Run: headless pygame with SDL's dummy video driver; simulated clock (each Clock.tick advances the game by its frame time, no real sleeping); random seed 0; keys injected as events and as key.get_pressed() state; no mouse input.
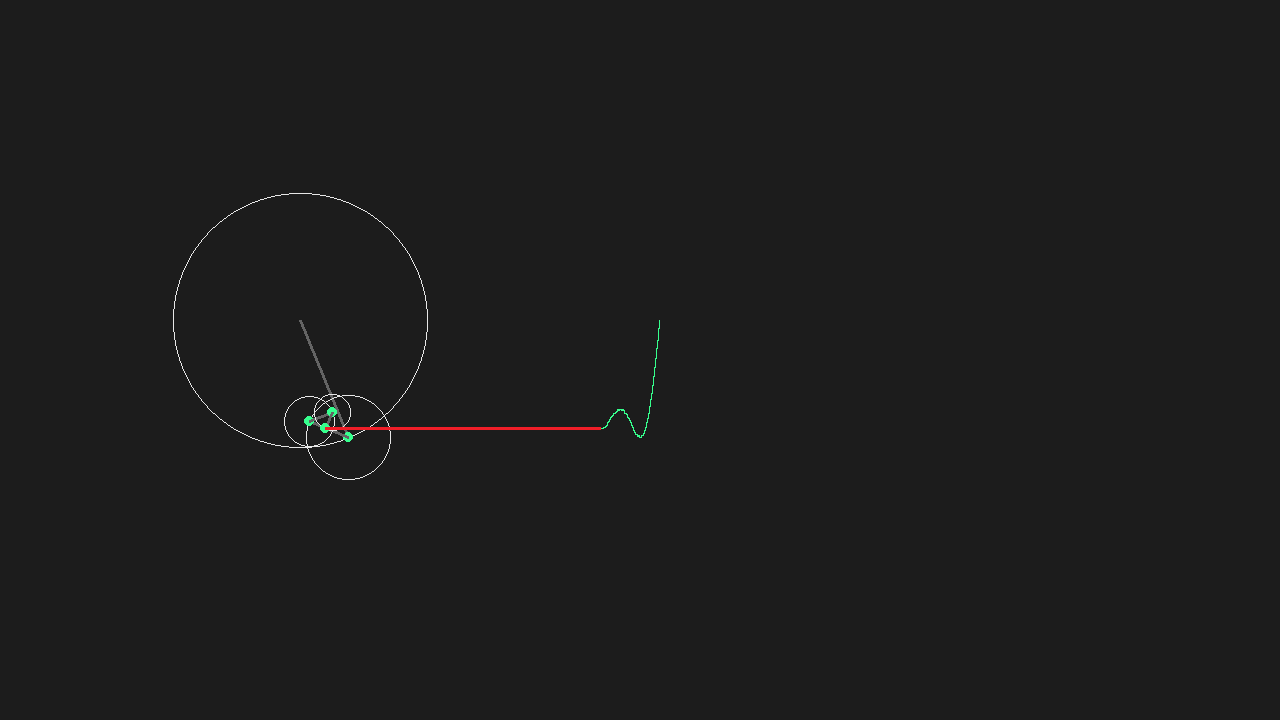
Frame 1 of 4 · flips 1–60 · no input
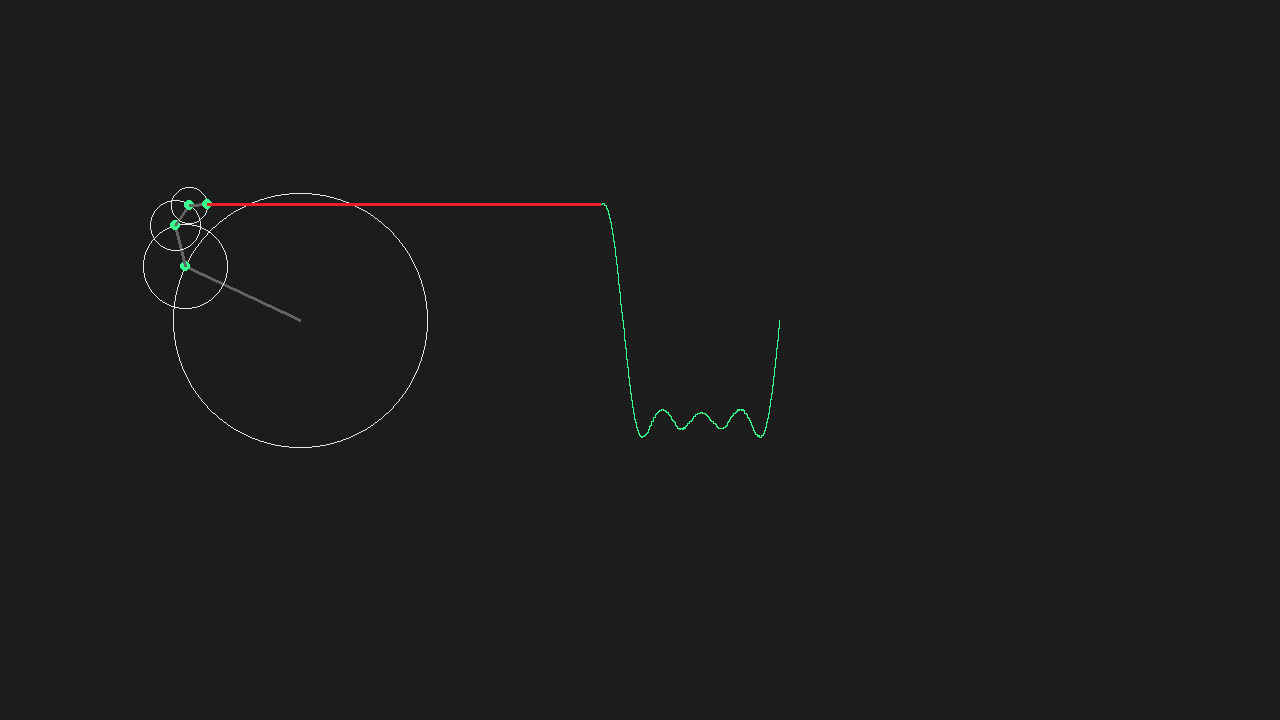
Frame 2 of 4 · flips 61–180 · tapped SPACE, RETURN · held RIGHT (→), D
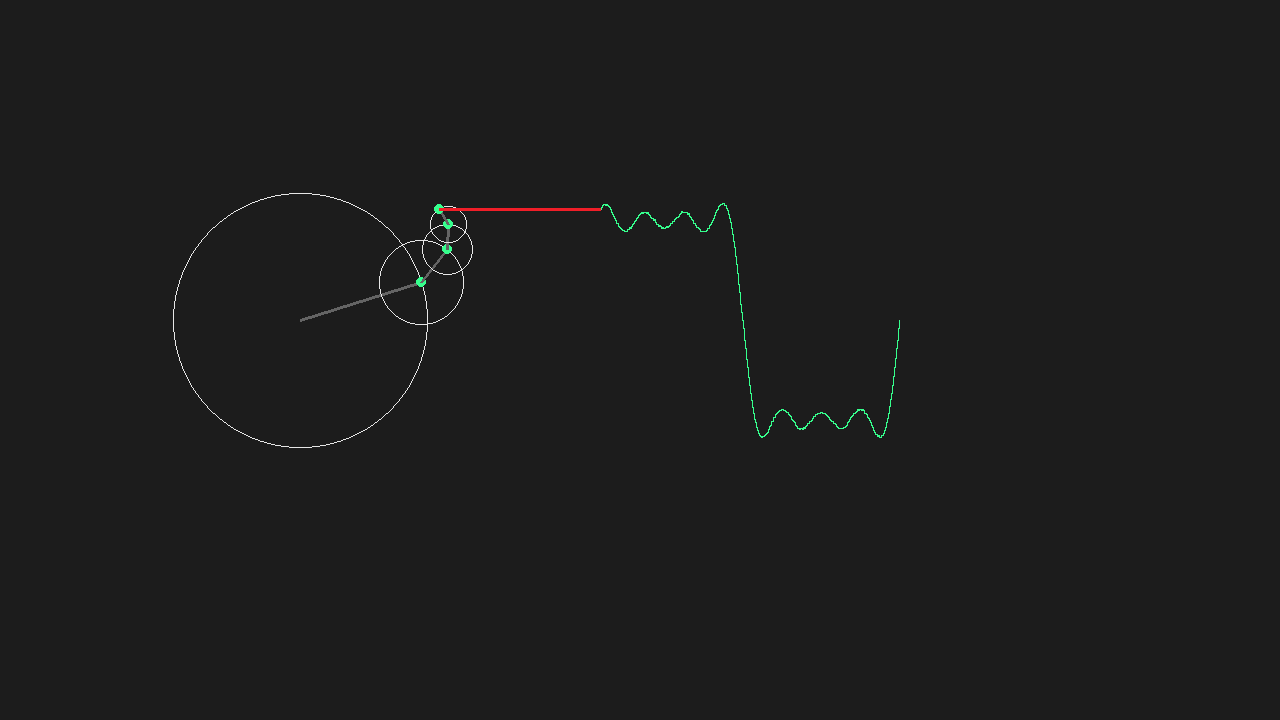
Frame 3 of 4 · flips 181–300 · held DOWN (↓), S
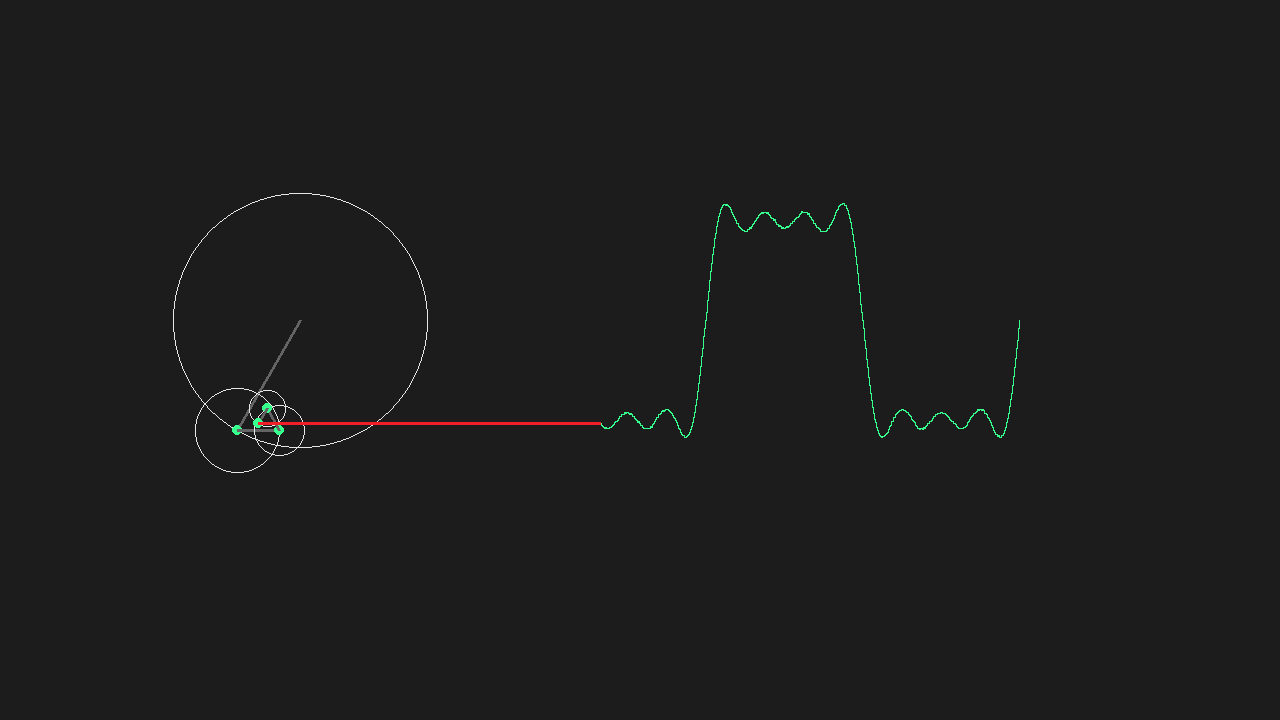
Frame 4 of 4 · flips 301–420 · held LEFT (←), A, UP (↑), W

The pygame program that drew these frames:

"""
subscribe to my youtube channel
https://www.youtube.com/channel/UCjPk9YDheKst1FlAf_KSpyA
"""
import pygame
from pygame import gfxdraw
import random
import time
import os
import math
os.environ["SDL_VIDEO_CENTERED"]='1'

#pygame configurations
width,height = 1280, 720
fps= 60
pygame.display.set_caption("Fourier series")
screen = pygame.display.set_mode((width,height))
clock = pygame.time.Clock()

#colors
white = (230, 230, 230)
black = (28, 28, 28)
gray = (100, 100, 100)
green = (54, 255, 141)
gray2 = (80, 80,100)
red = (240, 30,40)


N = 1
time= 0
radius = 0
pos_x = 300
pos_y = 320
wave_list = []
offset = 300

ITERATIONS = 4

run=True
while run:
    clock.tick(fps)
    screen.fill(black)
    for event in pygame.event.get():
        if event.type == pygame.QUIT:
            run=False
    x = pos_x
    y = pos_y
    for i in range(ITERATIONS):
        old_x = x
        old_y = y

        N = i * 2 + 1
        radius = 100 * (4/ (N * math.pi))
        x += int( radius * math.cos(2 * N * time))
        y +=  int( radius * math.sin(2 * N * time))

        pygame.gfxdraw.circle(screen, old_x, old_y, int(radius) , white)
        pygame.draw.line(screen, gray, (old_x, old_y), (x,y) , 3)
        pygame.draw.circle(screen, green, (x,y), 5)

    wave_list.insert(0, y)
    if len(wave_list) > 700:
        wave_list.pop()

    pygame.draw.line(screen, red, (x,y), (pos_x+offset, wave_list[0]), 3)

    for index in range(1,len(wave_list)):
        pygame.gfxdraw.line(screen, index + pos_x + offset, wave_list[index], index + pos_x + offset, wave_list[index - 1], green)
        # pygame.draw.line(screen, green, (index + pos_x + offset, wave_list[index]), (index + pos_x + offset - 1, wave_list[index - 1]), 2);
        # pygame.draw.circle(screen, green, (index + pos_x + offset, wave_list[index]), 5)
    time += 0.01

    pygame.display.update()

pygame.quit()
